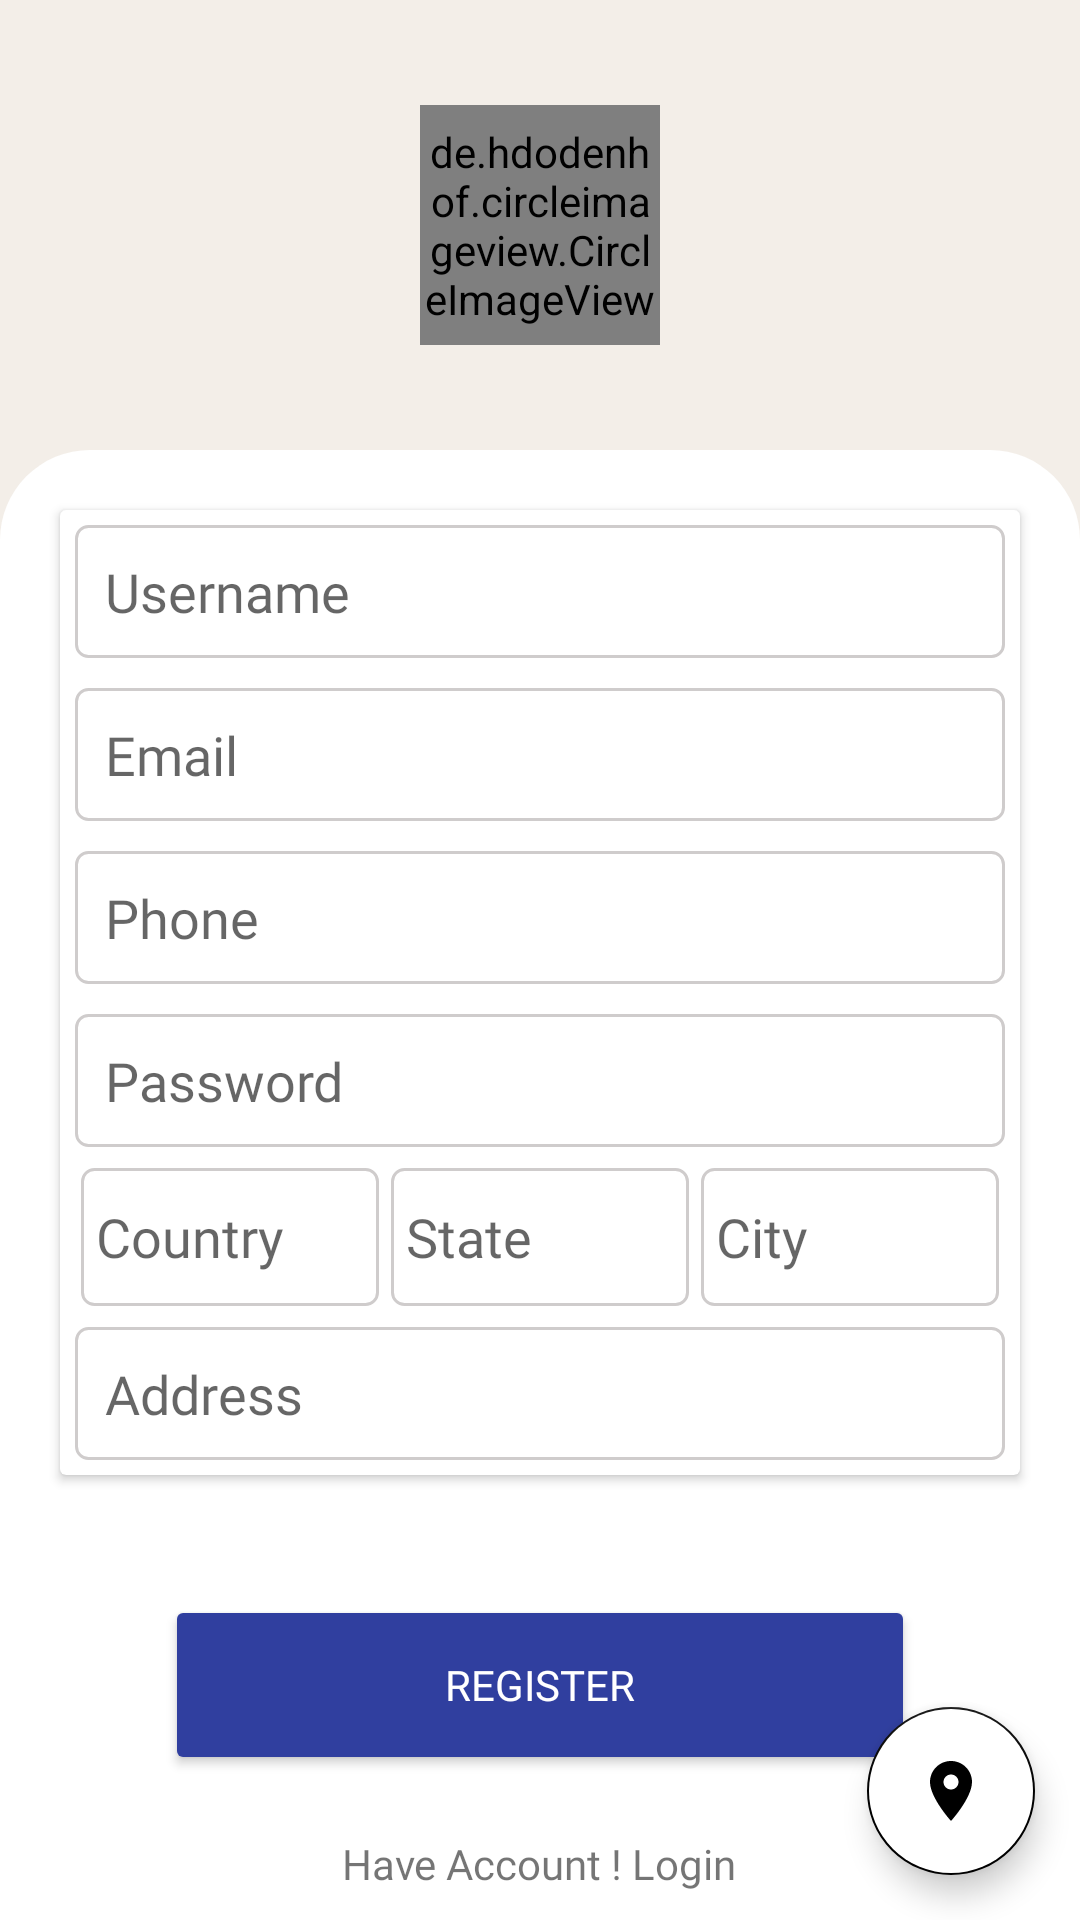

Reconstruct the res/layout file that produces this screen, plus the resources it refers to.
<!-- AndroidManifest.xml: application theme Theme.Shoppy -->
<!-- res/layout/activity_customer_registration.xml -->
<?xml version="1.0" encoding="utf-8"?>
<androidx.coordinatorlayout.widget.CoordinatorLayout xmlns:android="http://schemas.android.com/apk/res/android"
    xmlns:app="http://schemas.android.com/apk/res-auto"
    xmlns:tools="http://schemas.android.com/tools"
    android:layout_width="match_parent"
    android:layout_height="match_parent"
    android:background="@color/background_color"
    tools:context=".customer.CustomerRegistrationActivity">


    <LinearLayout
        android:layout_width="match_parent"
        android:layout_height="match_parent"
        android:orientation="vertical"
        tools:context=".customer.CustomerRegistrationActivity">

        <androidx.constraintlayout.widget.ConstraintLayout
            android:layout_width="match_parent"
            android:layout_height="150dp">

            <de.hdodenhof.circleimageview.CircleImageView
                android:id="@+id/customerImg"
                android:layout_width="80dp"
                android:layout_height="80dp"
                android:src="@drawable/ic_boy"
                app:layout_constraintBottom_toBottomOf="parent"
                app:layout_constraintEnd_toEndOf="parent"
                app:layout_constraintStart_toStartOf="parent"
                app:layout_constraintTop_toTopOf="parent" />
        </androidx.constraintlayout.widget.ConstraintLayout>

        <androidx.core.widget.NestedScrollView
            android:layout_width="match_parent"
            android:layout_height="match_parent"
            android:fillViewport="true">

            <LinearLayout
                android:layout_width="match_parent"
                android:layout_height="match_parent"
                android:orientation="vertical"
                android:background="@drawable/edge_bg_shape">
                <androidx.cardview.widget.CardView
                    android:layout_width="match_parent"
                    android:layout_height="wrap_content"
                    android:layout_margin="20dp"
                    app:layout_constraintBottom_toTopOf="@+id/guideline8"
                    app:layout_constraintEnd_toEndOf="parent"
                    app:layout_constraintHorizontal_bias="0.0"
                    app:layout_constraintStart_toStartOf="parent"
                    app:layout_constraintTop_toTopOf="@+id/guideline7">

                    <LinearLayout
                        android:layout_width="match_parent"
                        android:layout_height="wrap_content"
                        android:orientation="vertical">

                        <EditText
                            android:id="@+id/userName"
                            android:layout_width="match_parent"
                            android:layout_height="wrap_content"
                            android:layout_margin="5dp"
                            android:fontFamily="@font/poppins"
                            android:background="@drawable/edit_text_design"
                            android:padding="10dp"
                            android:hint="Username" />

                        <EditText
                            android:id="@+id/email"
                            android:layout_width="match_parent"
                            android:layout_height="wrap_content"
                            android:layout_margin="5dp"
                            android:fontFamily="@font/poppins"
                            android:background="@drawable/edit_text_design"
                            android:padding="10dp"
                            android:hint="Email" />

                        <EditText
                            android:id="@+id/phone"
                            android:layout_width="match_parent"
                            android:layout_height="wrap_content"
                            android:layout_margin="5dp"
                            android:fontFamily="@font/poppins"
                            android:background="@drawable/edit_text_design"
                            android:padding="10dp"
                            android:hint="Phone" />

                        <EditText
                            android:id="@+id/password"
                            android:layout_width="match_parent"
                            android:layout_height="wrap_content"
                            android:layout_margin="5dp"
                            android:fontFamily="@font/poppins"
                            android:background="@drawable/edit_text_design"
                            android:padding="10dp"
                            android:hint="Password" />

                        <LinearLayout
                            android:layout_width="match_parent"
                            android:layout_height="50dp"
                            android:orientation="horizontal"
                            android:layout_marginStart="5dp"
                            android:layout_marginEnd="5dp">

                            <EditText
                            android:layout_width="match_parent"
                            android:layout_height="match_parent"
                            android:layout_weight="1"
                            android:hint="Country"
                            android:enabled="false"
                            android:padding="5dp"
                            android:fontFamily="@font/poppins"
                            android:layout_margin="2dp"
                            android:background="@drawable/edit_text_design"
                            android:id="@+id/country"/>

                        <EditText
                            android:layout_width="match_parent"
                            android:layout_height="match_parent"
                            android:layout_weight="1"
                            android:padding="5dp"
                            android:enabled="false"
                            android:fontFamily="@font/poppins"
                            android:layout_margin="2dp"
                            android:background="@drawable/edit_text_design"
                            android:hint="State"
                            android:id="@+id/state"/>

                        <EditText
                            android:layout_width="match_parent"
                            android:layout_height="match_parent"
                            android:layout_weight="1"
                            android:padding="5dp"
                            android:enabled="false"
                            android:fontFamily="@font/poppins"
                            android:layout_margin="2dp"
                            android:background="@drawable/edit_text_design"
                            android:hint="City"
                            android:id="@+id/city"/>

                        </LinearLayout>

                        <EditText
                            android:layout_width="match_parent"
                            android:layout_height="wrap_content"
                            android:layout_weight="1"
                            android:layout_margin="5dp"
                            android:enabled="false"
                            android:fontFamily="@font/poppins"
                            android:background="@drawable/edit_text_design"
                            android:hint="Address"
                            android:padding="10dp"
                            android:id="@+id/address"/>

                    </LinearLayout>
                </androidx.cardview.widget.CardView>

                <Button
                    android:id="@+id/register"
                    android:layout_width="250dp"
                    android:layout_height="60dp"
                    android:fontFamily="@font/poppins"
                    android:backgroundTint="#303F9F"
                    android:layout_gravity="center_horizontal"
                    android:layout_marginTop="20dp"
                    android:text="@string/register"
                    android:textColor="@color/white" />

                <TextView
                    android:id="@+id/haveAccount"
                    android:layout_width="wrap_content"
                    android:layout_height="wrap_content"
                    android:fontFamily="@font/poppins"
                    android:layout_gravity="center_horizontal"
                    android:layout_marginTop="20dp"
                    android:text="@string/have_account_login"
                    android:textAppearance="@style/TextAppearance.AppCompat.Small"
                    />

            </LinearLayout>


        </androidx.core.widget.NestedScrollView>

    </LinearLayout>


    <com.google.android.material.floatingactionbutton.FloatingActionButton
        android:layout_width="wrap_content"
        android:layout_height="wrap_content"
        android:layout_gravity="bottom|end"
        android:id="@+id/location"
        android:layout_margin="15dp"
        android:backgroundTint="@color/white"
        android:src="@drawable/ic_baseline_location_on_24"/>
</androidx.coordinatorlayout.widget.CoordinatorLayout>
<!-- resources referenced by this layout -->
<resources>
  <color name="background_color">#f3eee8</color>
  <color name="white">#FFFFFFFF</color>
  <!-- drawable edge_bg_shape (drawable) -->
  <?xml version="1.0" encoding="utf-8"?>
  <shape xmlns:android="http://schemas.android.com/apk/res/android"
      android:shape="rectangle">
  
      <solid android:color="@color/white"/>
      <corners android:topRightRadius="30dp"
          android:topLeftRadius="30dp"
          android:bottomRightRadius="0dp"
          android:bottomLeftRadius="0dp"/>
  </shape>
  <!-- drawable edit_text_design (drawable) -->
  <?xml version="1.0" encoding="utf-8"?>
  <shape xmlns:android="http://schemas.android.com/apk/res/android"
      android:shape="rectangle">
  
      <solid android:color="@color/white"/>
      <corners android:radius="4dp"/>
      <stroke android:color="#CFCCCC"
          android:width="1dp"/>
  </shape>
  <!-- drawable ic_baseline_location_on_24 (drawable) -->
  <vector android:height="24dp"
      android:tint="#5967B6"
      android:viewportHeight="24"
      android:viewportWidth="24"
      android:width="24dp" xmlns:android="http://schemas.android.com/apk/res/android">
      <path android:fillColor="#FF6E40" android:pathData="M12,2C8.13,2 5,5.13 5,9c0,5.25 7,13 7,13s7,-7.75 7,-13c0,-3.87 -3.13,-7 -7,-7zM12,11.5c-1.38,0 -2.5,-1.12 -2.5,-2.5s1.12,-2.5 2.5,-2.5 2.5,1.12 2.5,2.5 -1.12,2.5 -2.5,2.5z"/>
  </vector>
  <!-- drawable ic_boy: vector/xml drawable (drawable, 2316 chars, omitted) -->
  <string name="have_account_login">Have Account ! Login</string>
  <string name="register">register</string>
  <style name="Theme.Shoppy" parent="Theme.MaterialComponents.DayNight.NoActionBar">
          
          <item name="colorPrimary">@color/purple_500</item>
          <item name="colorPrimaryVariant">@color/purple_700</item>
          <item name="colorOnPrimary">@color/white</item>
          
          <item name="colorSecondary">@color/black</item>
          <item name="colorSecondaryVariant">@color/teal_700</item>
          <item name="colorOnSecondary">@color/black</item>
          
          <item name="android:statusBarColor" tools:targetApi="l">#f3eee8</item>
          
      </style>
  <color name="purple_500">#FF6200EE</color>
  <color name="purple_700">#FF3700B3</color>
  <color name="black">#FF000000</color>
  <color name="teal_700">#FF018786</color>
</resources>
